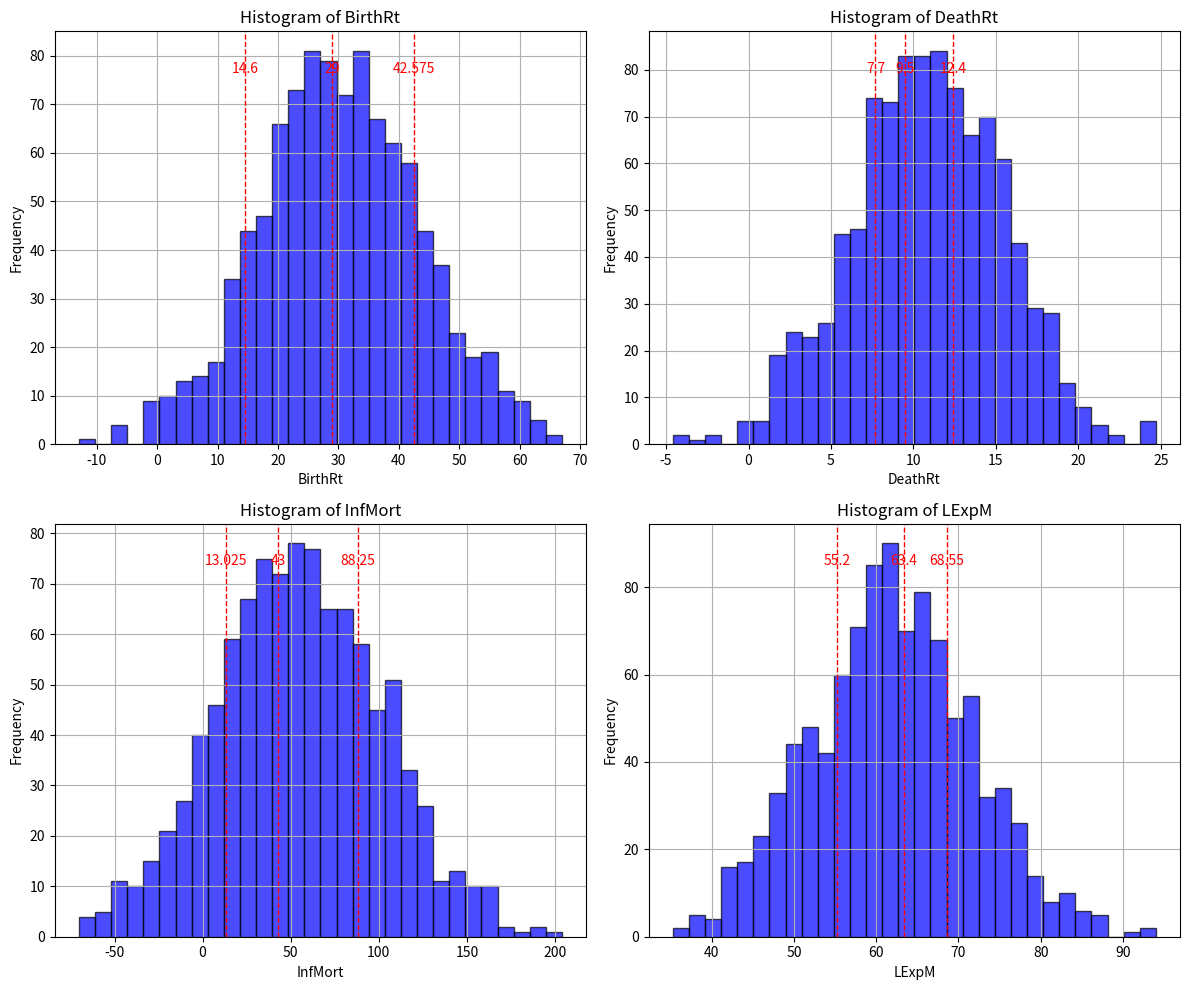

This chart was generated by the following Python code:
import numpy as np
import matplotlib.pyplot as plt

# Given statistics
stats = {
    'BirthRt': {'mean': 29.46, 'std': 13.62, 'percentiles': [14.6, 29, 42.575]},
    'DeathRt': {'mean': 10.73, 'std': 4.66, 'percentiles': [7.7, 9.5, 12.4]},
    'InfMort': {'mean': 55.28, 'std': 46.05, 'percentiles': [13.025, 43, 88.25]},
    'LExpM': {'mean': 61.38, 'std': 9.67, 'percentiles': [55.2, 63.4, 68.55]}
}

# Number of samples to generate
num_samples = 1000

# Generate sample data
data_samples = {key: np.random.normal(loc=value['mean'], scale=value['std'], size=num_samples) for key, value in stats.items()}

# Create a 2x2 grid of histograms
fig, axs = plt.subplots(2, 2, figsize=(12, 10))

# Plot histograms
for ax, (key, value) in zip(axs.flatten(), stats.items()):
    data = data_samples[key]
    percentiles = value['percentiles']
    
    ax.hist(data, bins=30, alpha=0.7, color='b', edgecolor='black')
    ax.set_title(f'Histogram of {key}')
    ax.set_xlabel(key)
    ax.set_ylabel('Frequency')
    
    # Add vertical lines for percentiles
    for perc in percentiles:
        ax.axvline(perc, color='r', linestyle='dashed', linewidth=1)
        ax.text(perc, ax.get_ylim()[1]*0.9, f'{perc}', color='r', ha='center')
    
    ax.grid(True)

# Adjust layout
plt.tight_layout()
plt.show()
